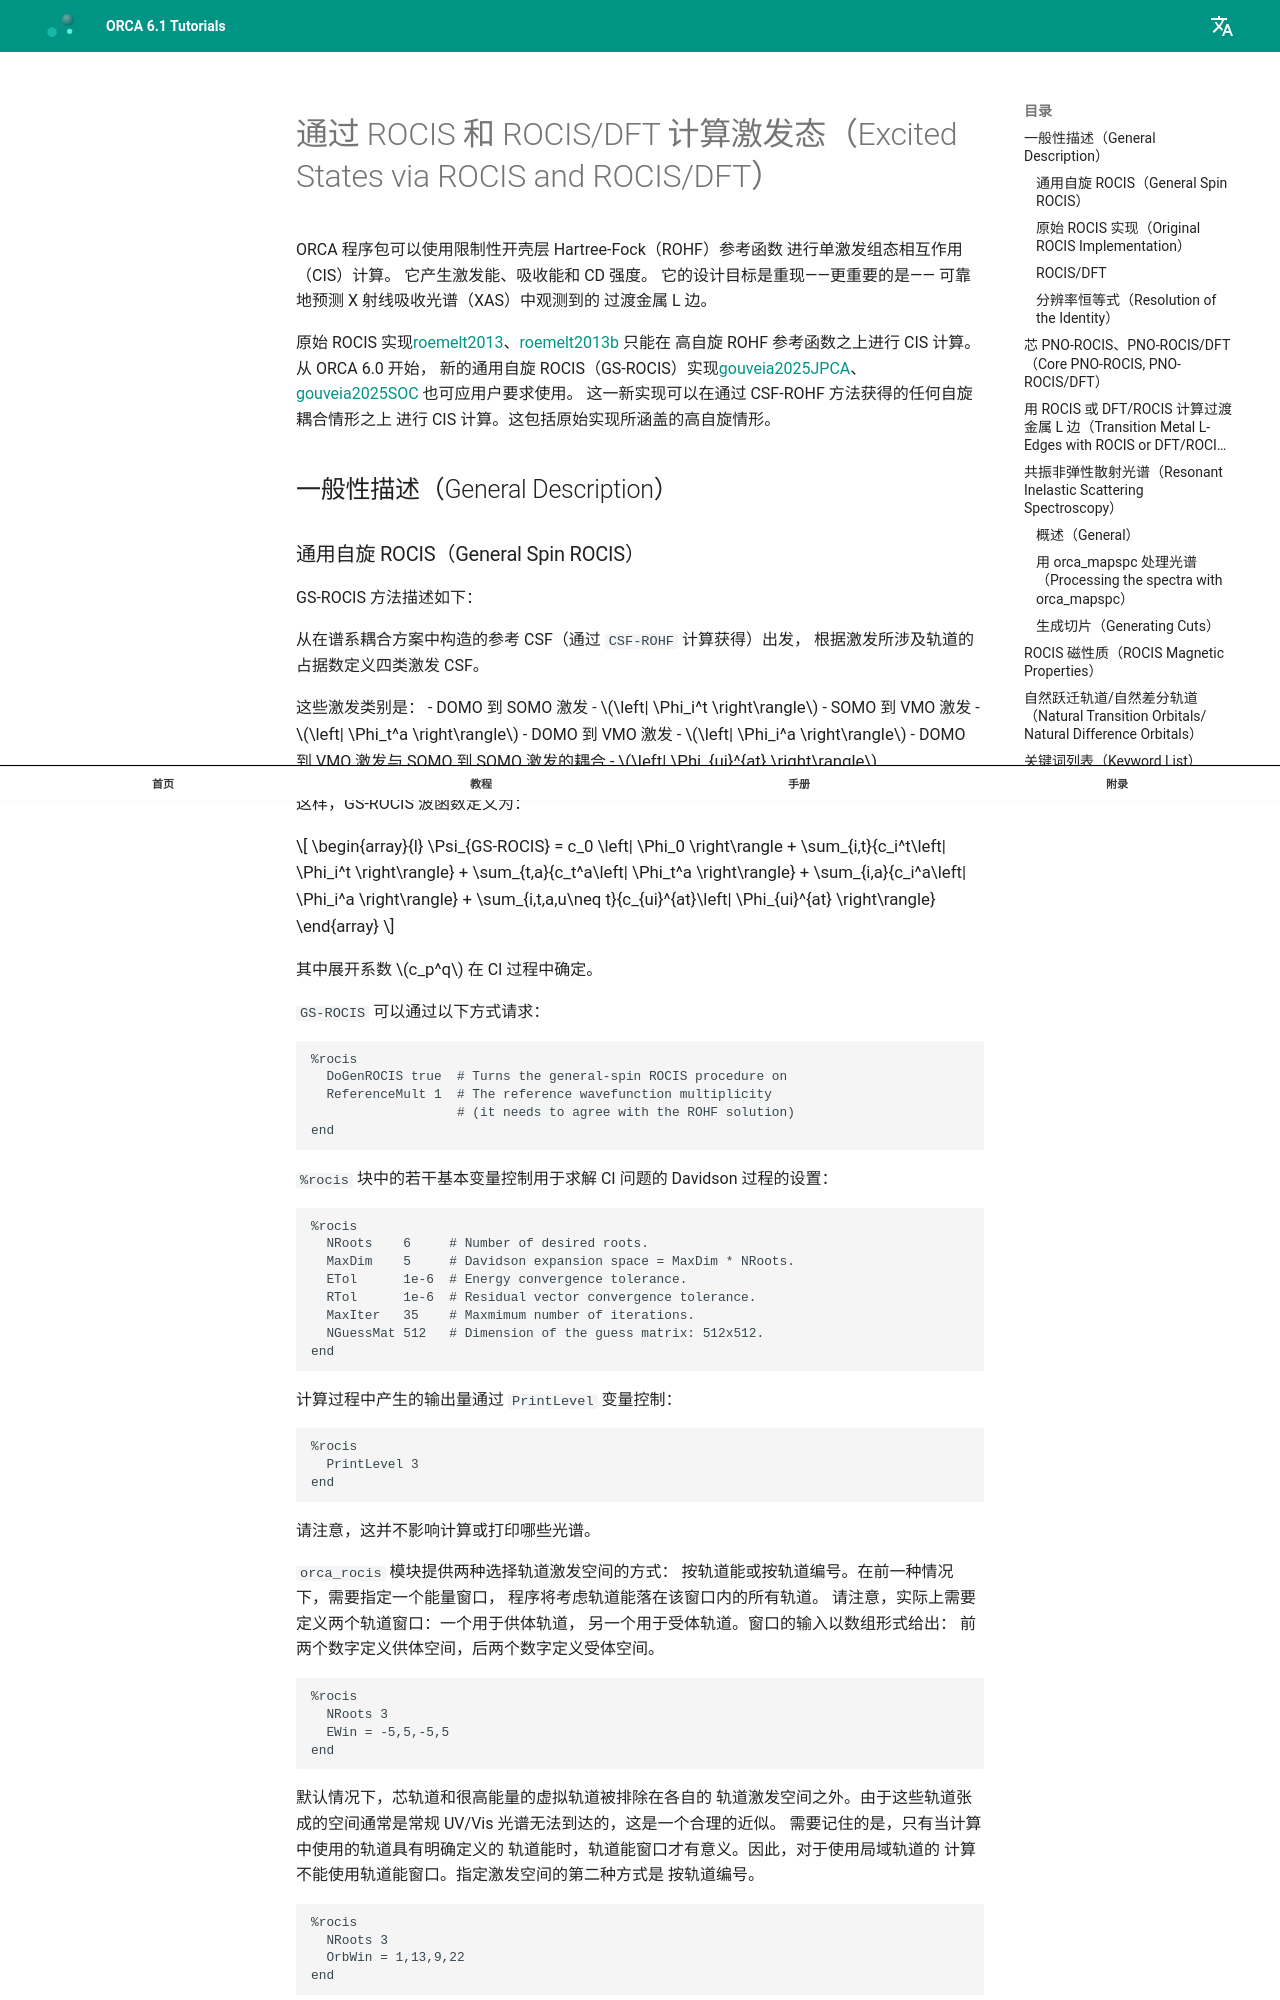

repository: wxyhgk/orca-docs · page: zh/manual/contents/spectroscopyproperties/rocis/index.html · generator: mkdocs



<a id="sec:spectroscopyproperties.rocis"></a>
# 通过 ROCIS 和 ROCIS/DFT 计算激发态（Excited States via ROCIS and ROCIS/DFT）

ORCA 程序包可以使用限制性开壳层 Hartree-Fock（ROHF）参考函数
进行单激发组态相互作用（CIS）计算。
它产生激发能、吸收能和 CD 强度。
它的设计目标是重现——更重要的是——
可靠地预测 X 射线吸收光谱（XAS）中观测到的
过渡金属 L 边。

原始 ROCIS 实现[roemelt2013](../../bibliography.md)、[roemelt2013b](../../bibliography.md) 只能在
高自旋 ROHF 参考函数之上进行 CIS 计算。从 ORCA 6.0 开始，
新的通用自旋 ROCIS（GS-ROCIS）实现[gouveia2025JPCA](../../bibliography.md)、[gouveia2025SOC](../../bibliography.md)
也可应用户要求使用。
这一新实现可以在通过 CSF-ROHF 方法获得的任何自旋耦合情形之上
进行 CIS 计算。这包括原始实现所涵盖的高自旋情形。

<a id="sec:spectroscopyproperties.rocis.general"></a>
## 一般性描述（General Description）

<a id="sec:spectroscopyproperties.rocis.general.gsrocis"></a>
